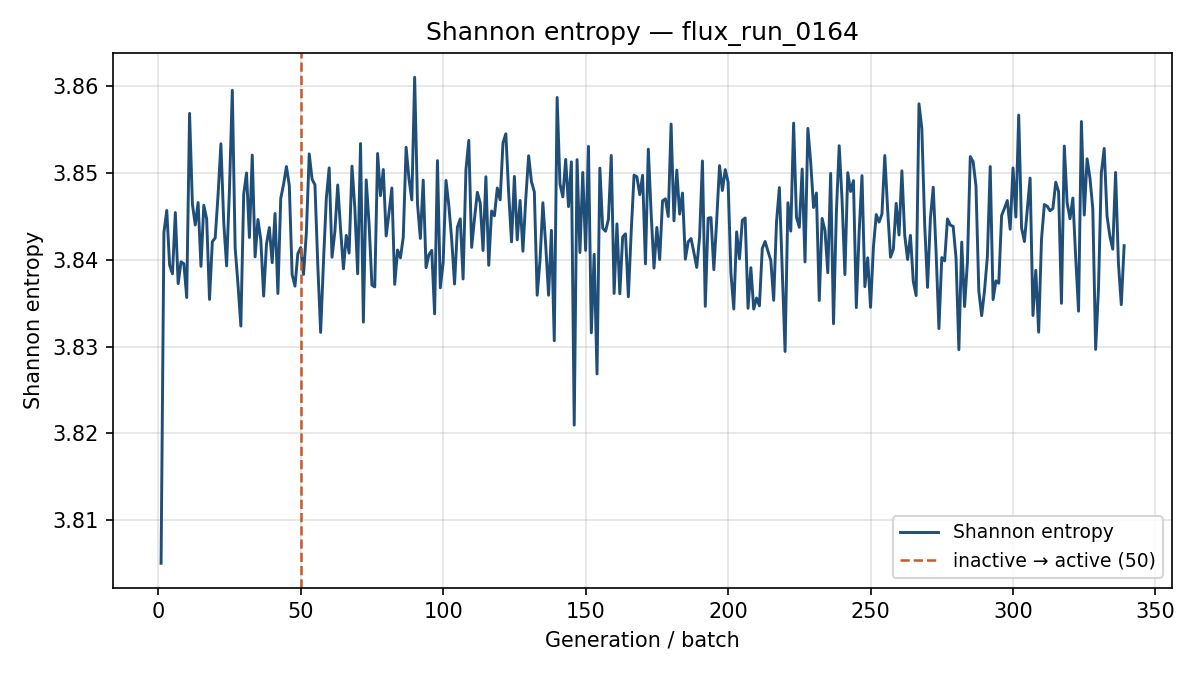

The data file committed next to this chart (first rows):
generation, shannon_entropy, k_generation
1, 3.805, 0.8398
2, 3.843, 0.8078
3, 3.846, 0.7962
4, 3.839, 0.7909
5, 3.838, 0.8013
6, 3.845, 0.7942
7, 3.837, 0.7942
8, 3.84, 0.7796
9, 3.84, 0.7961
10, 3.836, 0.79
11, 3.857, 0.7897
12, 3.846, 0.7842
13, 3.844, 0.8118
14, 3.847, 0.7863
15, 3.839, 0.7961
16, 3.846, 0.7717
17, 3.845, 0.8018
18, 3.835, 0.7764
19, 3.842, 0.7997
20, 3.843, 0.8019
21, 3.847, 0.7937
22, 3.853, 0.7804
23, 3.844, 0.7963
24, 3.839, 0.8074
25, 3.848, 0.7706
26, 3.86, 0.7852
27, 3.841, 0.7973
28, 3.837, 0.8029
29, 3.832, 0.7999
30, 3.848, 0.8031
31, 3.85, 0.7826
32, 3.843, 0.7895
33, 3.852, 0.7943
34, 3.84, 0.7806
35, 3.845, 0.7876
36, 3.842, 0.7906
37, 3.836, 0.7936
38, 3.842, 0.7927
39, 3.844, 0.7921
40, 3.84, 0.792
41, 3.845, 0.7836
42, 3.836, 0.7757
43, 3.847, 0.8152
44, 3.849, 0.7734
45, 3.851, 0.7856
46, 3.849, 0.7805
47, 3.838, 0.807
48, 3.837, 0.8137
49, 3.841, 0.8154
50, 3.841, 0.7931
51, 3.838, 0.8015
52, 3.843, 0.7941
53, 3.852, 0.7788
54, 3.849, 0.7865
55, 3.849, 0.8102
56, 3.839, 0.7953
57, 3.832, 0.788
58, 3.84, 0.8082
59, 3.847, 0.7883
60, 3.851, 0.7915
... 279 more rows
